The GitHub repository sirnikLiK/krabs contains a labelled image folder "dataset_damage" with 9 categories: damage 10 to 19 percent, damage 20 to 29 percent, damage 30 to 39 percent, damage 40 to 49 percent, damage 50 to 59 percent, damage 60 to 69 percent, damage 70 to 79 percent, damage 80 to 89 percent, damage 90 to 99 percent. Examples follow, each with its label.

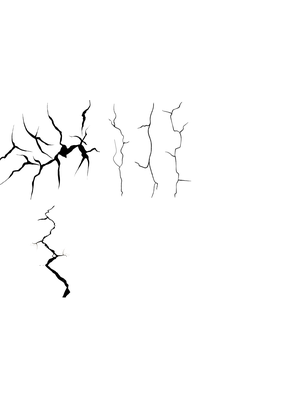
Label: damage 50 to 59 percent

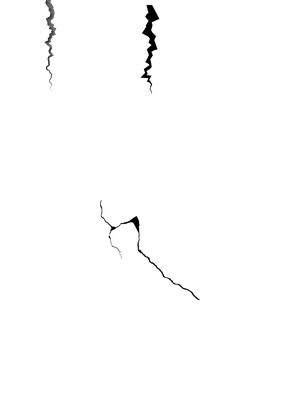
Label: damage 10 to 19 percent

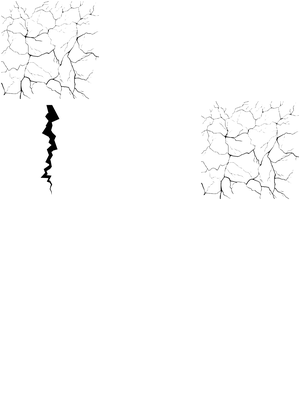
Label: damage 40 to 49 percent

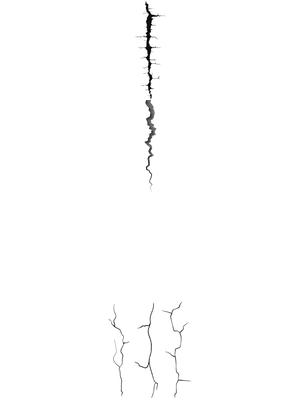
Label: damage 30 to 39 percent

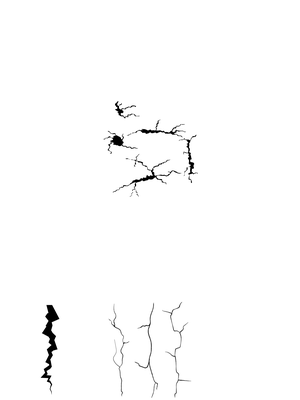
Label: damage 20 to 29 percent

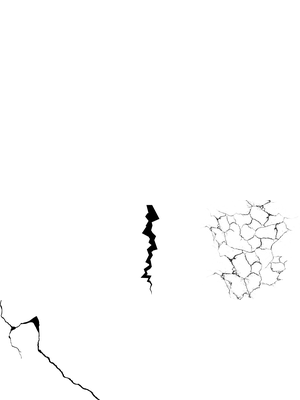
Label: damage 20 to 29 percent
